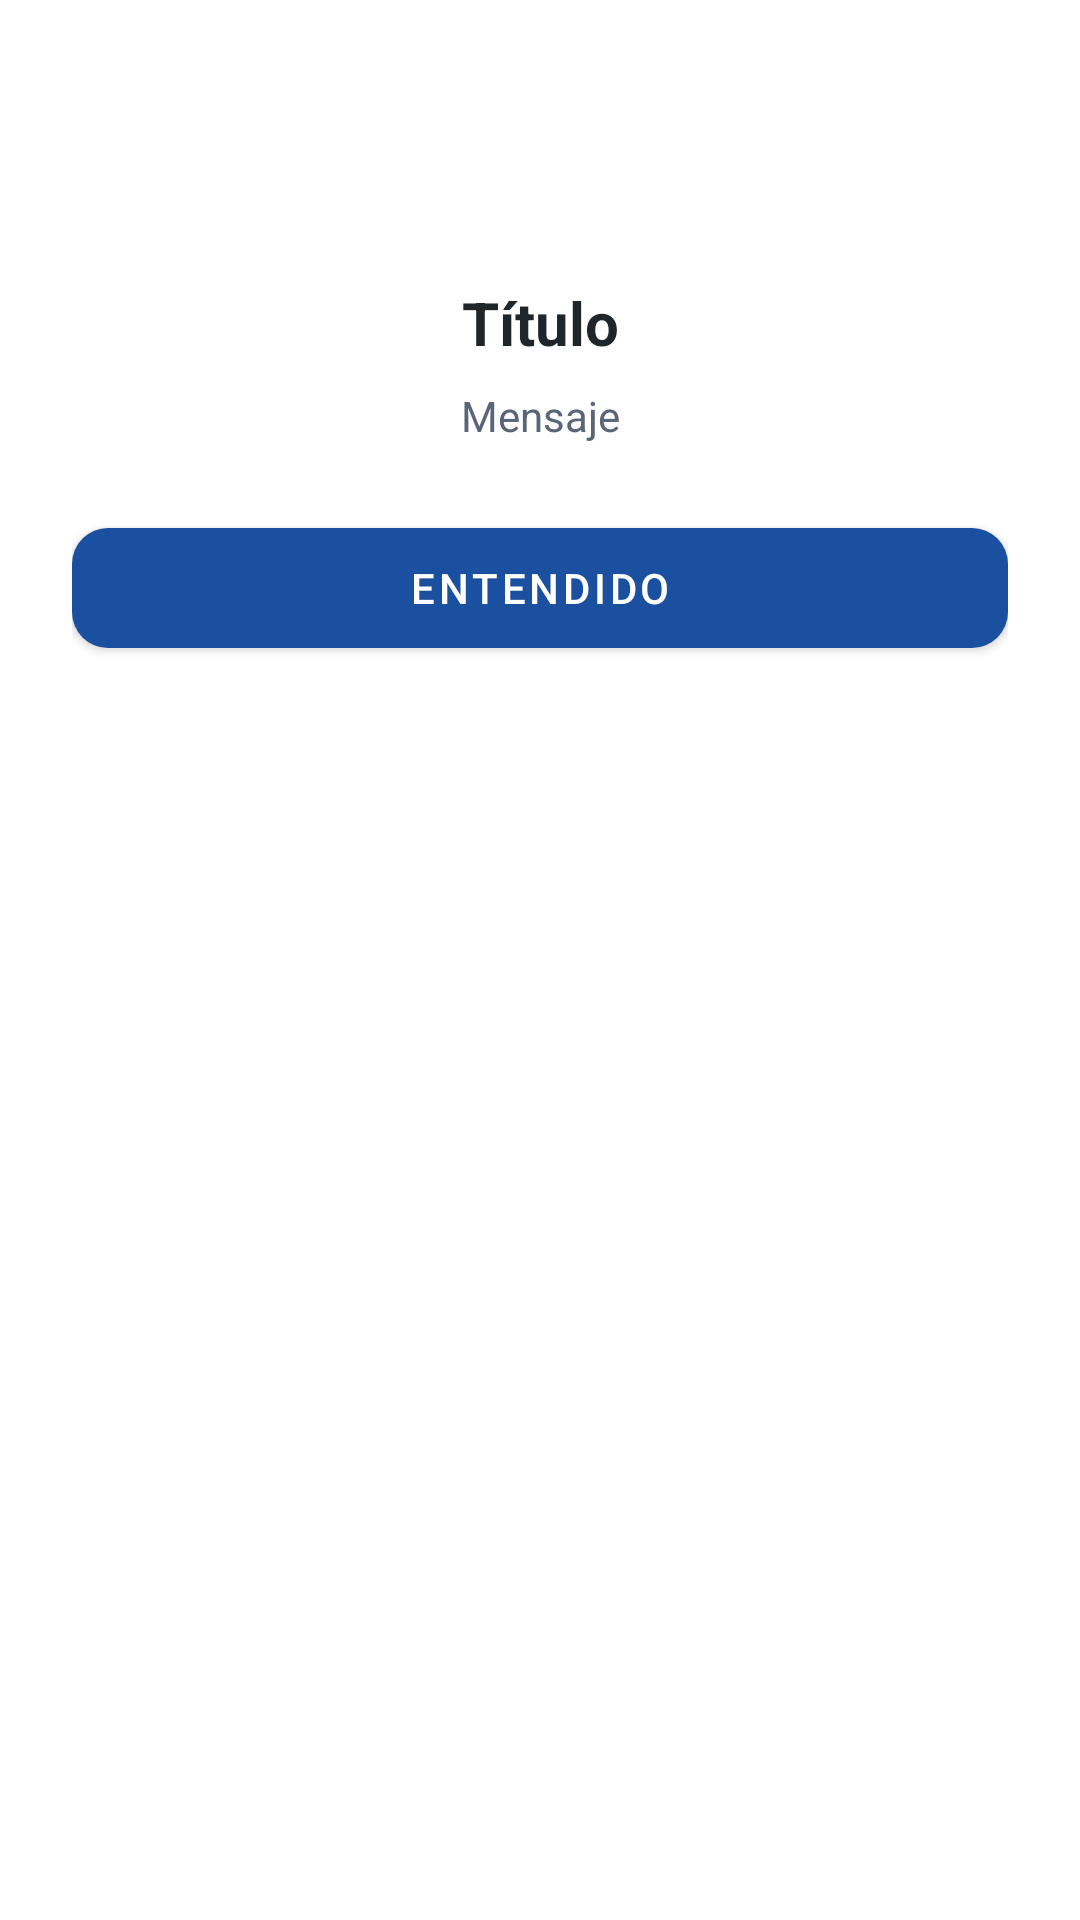

Here is an Android app screen rendered from its layout file. Give the layout XML and the strings, colors and styles it references.
<!-- AndroidManifest.xml: application theme Theme.ParcialKotlinApp -->
<!-- res/layout/dialog_mensaje.xml -->
<?xml version="1.0" encoding="utf-8"?>
<LinearLayout xmlns:android="http://schemas.android.com/apk/res/android"
    xmlns:app="http://schemas.android.com/apk/res-auto"
    android:layout_width="match_parent"
    android:layout_height="wrap_content"
    android:background="@drawable/bg_sheet"
    android:gravity="center_horizontal"
    android:orientation="vertical"
    android:padding="24dp">

    <ImageView
        android:id="@+id/imgSheet"
        android:layout_width="56dp"
        android:layout_height="56dp"
        android:contentDescription="Aviso"
        android:src="@drawable/ic_error" />

    <TextView
        android:id="@+id/tvSheetTitulo"
        android:layout_width="match_parent"
        android:layout_height="wrap_content"
        android:layout_marginTop="14dp"
        android:gravity="center"
        android:text="Título"
        android:textColor="@color/proinstalar_dark_steel"
        android:textSize="20sp"
        android:textStyle="bold" />

    <TextView
        android:id="@+id/tvSheetMensaje"
        android:layout_width="match_parent"
        android:layout_height="wrap_content"
        android:layout_marginTop="8dp"
        android:gravity="center"
        android:text="Mensaje"
        android:textColor="@color/proinstalar_text_muted"
        android:textSize="14sp" />

    <com.google.android.material.button.MaterialButton
        android:id="@+id/btnSheetPrimario"
        android:layout_width="match_parent"
        android:layout_height="52dp"
        android:layout_marginTop="22dp"
        android:text="ENTENDIDO"
        app:backgroundTint="@color/proinstalar_primary"
        app:cornerRadius="12dp" />

    <TextView
        android:id="@+id/btnSheetSecundario"
        android:layout_width="wrap_content"
        android:layout_height="wrap_content"
        android:layout_marginTop="12dp"
        android:background="?attr/selectableItemBackground"
        android:padding="8dp"
        android:text="Opción secundaria"
        android:textColor="@color/proinstalar_primary"
        android:textStyle="bold"
        android:visibility="gone" />
</LinearLayout>
<!-- resources referenced by this layout -->
<resources>
  <color name="proinstalar_dark_steel">#1E252B</color>
  <color name="proinstalar_primary">#1B4FA0</color>
  <color name="proinstalar_text_muted">#5A6578</color>
  <!-- drawable ic_error (drawable) -->
  <vector xmlns:android="http://schemas.android.com/apk/res/android"
      android:width="24dp" android:height="24dp"
      android:viewportWidth="24" android:viewportHeight="24">
      <path android:fillColor="#FFFFFFFF" android:pathData="M12,2C6.48,2 2,6.48 2,12s4.48,10 10,10 10,-4.48 10,-10S17.52,2 12,2zM13,17h-2v-2h2v2zM13,13h-2V7h2v6z"/>
  </vector>
  <style name="Theme.ParcialKotlinApp" parent="Theme.MaterialComponents.DayNight.NoActionBar">
          <item name="colorPrimary">@color/proinstalar_primary</item>
          <item name="colorPrimaryVariant">@color/proinstalar_primary_dark</item>
          <item name="colorOnPrimary">@color/proinstalar_white</item>
          <item name="android:statusBarColor">@color/proinstalar_dark_steel</item>
      </style>
  <color name="proinstalar_primary_dark">#123670</color>
  <color name="proinstalar_white">#FFFFFF</color>
</resources>
